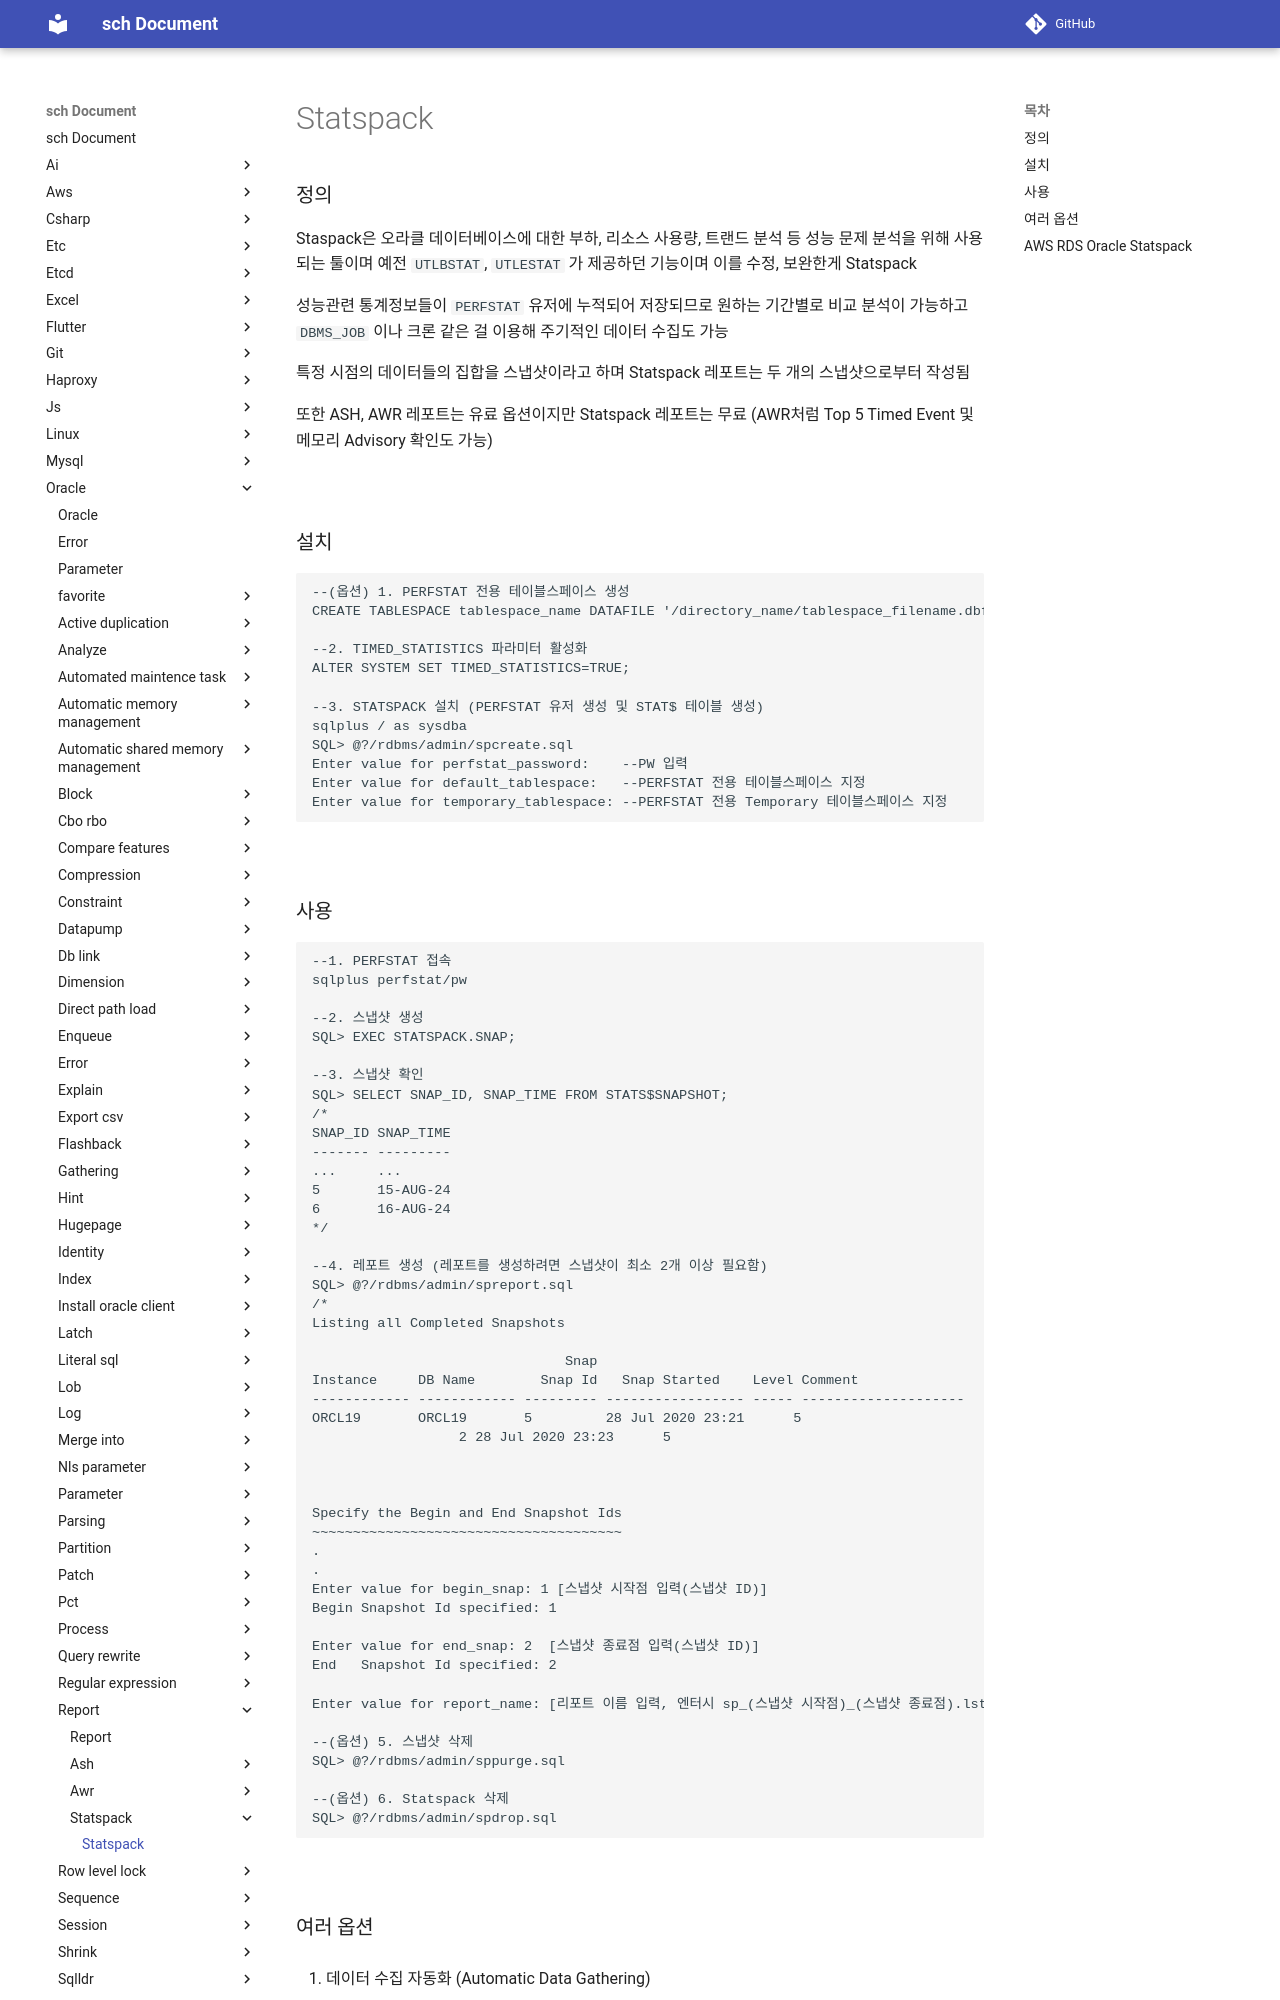

repository: sch6393/sch · page: oracle/report/statspack/index.html · generator: mkdocs

Statspack
===

### 정의
Staspack은 오라클 데이터베이스에 대한 부하, 리소스 사용량, 트랜드 분석 등 성능 문제 분석을 위해 사용되는 툴이며 예전 `UTLBSTAT`, `UTLESTAT` 가 제공하던 기능이며 이를 수정, 보완한게 Statspack

성능관련 통계정보들이 `PERFSTAT` 유저에 누적되어 저장되므로 원하는 기간별로 비교 분석이 가능하고 `DBMS_JOB` 이나 크론 같은 걸 이용해 주기적인 데이터 수집도 가능

특정 시점의 데이터들의 집합을 스냅샷이라고 하며 Statspack 레포트는 두 개의 스냅샷으로부터 작성됨

또한 ASH, AWR 레포트는 유료 옵션이지만 Statspack 레포트는 무료 (AWR처럼 Top 5 Timed Event 및 메모리 Advisory 확인도 가능)

<br>

### 설치
```sql
--(옵션) 1. PERFSTAT 전용 테이블스페이스 생성
CREATE TABLESPACE tablespace_name DATAFILE '/directory_name/tablespace_filename.dbf' SIZE 100M AUTOEXTEND ON;

--2. TIMED_STATISTICS 파라미터 활성화
ALTER SYSTEM SET TIMED_STATISTICS=TRUE;

--3. STATSPACK 설치 (PERFSTAT 유저 생성 및 STAT$ 테이블 생성)
sqlplus / as sysdba
SQL> @?/rdbms/admin/spcreate.sql
Enter value for perfstat_password:    --PW 입력
Enter value for default_tablespace:   --PERFSTAT 전용 테이블스페이스 지정
Enter value for temporary_tablespace: --PERFSTAT 전용 Temporary 테이블스페이스 지정
```

<br>
